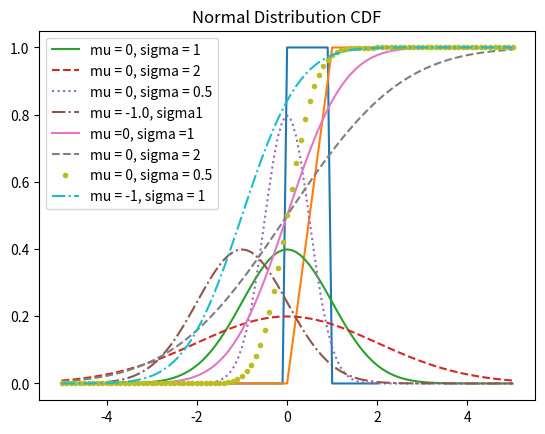

Reproduce this figure in Python.
"""
연속 확률 분포 (uniform distribution)
1) 확률 밀도 함수 (probability density function, pdf)
- 특정 확률 변수 구간을 적분한 값(확률 밀도 아래 area/면적)으로 확률을 계산할 수 있는 함수
  P(a <= x < b) # 확률 변수 구간 -> 떨어지는 값으로 계산할 수 없어서, 구간을 잡아서 여기 사이에 있는 값이다 라고 밖에 얘기를 못 할 때
  곡선 아래의 (적분, y = f(x)) 의 면적이 우리가 구하고 싶은 확률이 된다
  P(a <= x < b) = Integral from a to b [pdf(x)dx]

2) 누적 분포 함수 (cumulative distribution function, cdf)
- 확률 변수의 값이 특정 값보다 작거나 같을 확률을 나타내는 함수
cdf(x) = P(x <= b)
P(a <= x < b) = P(x < b) - P(x <= a)
# 0 ~ 1     1보다 작을 확률 - 0 보다 작을 확률
# 0 ~ 0.1    0.1 에서 작을 확률 - 0 보다 작을 확률
# 0 ~ 0.01  0.01 에서 작을 확률 - 0보다 작을 확률
# 사각형에서의 가로 길이를 줄이는 중
# pdf(x)dx = F(x)
"""
import matplotlib.pyplot as plt

def uniform_pdf(x):
    """
    uniform distribution(균등 분포) 확률 밀도 함수

    :param x:
    :return:
    """
    return 1 if 0 <= x < 1 else 0


def uniform_cdf(x):
    """
    균등 분포 누적 분포 함수
    :param x:
    :return:
    """
    if x < 0: # x 가 0보다 작을 때
        return 0
    elif 0 <= x <1: # x 가 0보다 크거나 같고, 1보다 작을 때
        return x
    else:  # x 가 1보다 클 때
        return 1


import math
SQRT_TWO_PI = math.sqrt(2 * math.pi)
# SQRT as square root

# 정규 분포(normal distribution)
def normal_pdf(x, mu = 0.0, sigma = 1.0):
    """
    # the value in parenthesis() is a default value
    평균이 mu(0) 이고, 표준편차가 sigma(1)인 정규분포
    확률 밀도 함수
    :param x:
    :param mu:
    :param sigma:
    :return:
    """
    return math.exp(-(x - mu) ** 2/ (2 * sigma ** 2))/(SQRT_TWO_PI * sigma)
    # formula for the normal distribution, please refer to the notes how the formula looks like

def normal_cdf(x, mu = 0.0, sigma = 1.0):
    """
    평균이 mu이고, 표준편차가 sigma인 정규 분포의 누적 분포 함수 (cumulative distribution function)
    math.erf() function (error function) 을 이용해서 구현
    :param x:
    :param mu:
    :param sigma:
    :return:
    """
    return (1 + math.erf((x-mu)/(math.sqrt(2) * sigma))) /2

def inverse_normal_cdf(p, mu = 0.0, sigma = 1.0, tolerance = 0.00001):
    """
    누적 확률 p를 알고 있을 때 정규 분포 확률 변수 x =?
    표준 정규 분포가 아니라면 표준 정규 분포로 변화 (표준 정규 분표란 표준 = 0, 시그마 = 0)
    :param p:
    :param mu:
    :param sigma:
    :return:
    """
    if mu != 0.0 or sigma != 1.0: # 표준정규분포가 아닐 때
        return mu + sigma * inverse_normal_cdf(p, tolerance= tolerance)
        # 재귀함수를 사용하는 중 # 굳이 이렇게 쓸 필요가 없다고 하셨다,,, 난 이게 재귀함수인지도 모르겠다
    # tolerance -> 실수가 오차가 있는데, 어디까지 허용할 것인가에 대한 값
    low_z, low_p = -10.0, 0 # random numbers were given / 누적확률이 0이되는 값이 얼마인가? (영원히 0과 만나지 않는다) => -10에서 0에 근접 라는 값을 준 것
    high_z, high_p = 10.0, 1.0 # 10에서 1.0에 근접이다
    while high_z - low_z > tolerance: # we will narrow down the range of high/low_z
        mid_z = (low_z + high_z) / 2.0
        mid_p = normal_cdf(mid_z) # 중간 값에서의 누적 확률
        if mid_p < p: #이 누적 확률이 우리가 찾으려고하는 확률 (p) 보다 작을 때
            low_z = mid_z
        else:
            high_z = mid_z #구간을 줄여나가기를 반복해서 찾고자 하는 확률(p)의 근사값을 구한다
    return mid_z # 표준정규분포일때의 리턴

# 정렬알고리즘 중 binary search 라고 하는 알고리즘이 있다 (이진정렬 알고리즘)


if __name__ == '__main__':
    # -2 <= x <= 2 까지의 구간을 0.1씩 나눔
    xs = [x/ 10 for x in range(-20, 21)]
    print(xs) # [-2.0, -1.9, -1.8, -1.7, -1.6, -1.5, -1.4, -1.3, -1.2, -1.1, -1.0, -0.9, -0.8, -0.7, -0.6, -0.5, -0.4, -0.3, -0.2, -0.1, 0.0, 0.1, 0.2, 0.3, 0.4, 0.5, 0.6, 0.7, 0.8, 0.9, 1.0, 1.1, 1.2, 1.3, 1.4, 1.5, 1.6, 1.7, 1.8, 1.9, 2.0]
    ys = [uniform_pdf(x) for x in xs]
    print(ys) # [0, 0, 0, 0, 0, 0, 0, 0, 0, 0, 0, 0, 0, 0, 0, 0, 0, 0, 0, 0, 1, 1, 1, 1, 1, 1, 1, 1, 1, 1, 0, 0, 0, 0, 0, 0, 0, 0, 0, 0, 0]

    # do not indent the
    plt.plot(xs, ys)
    plt.title('Uniform Distribution PDF')
    plt.show()

    ys2 = [uniform_cdf(x) for x in xs]
    plt.plot(xs,ys2)
    plt.title('Uniform distribution CDF')
    plt.show()

    # cdf
    # x의 값이 얼마 이하인 값을 모두 더한 값


    # x 의 범위를 늘려보자
    xs = [x/10 for x in range(-50,51)] # changing the +- value would result in conversion of x-axis
    # mu = 0, sigma = 1
    ys1 = [normal_pdf(x) for x in xs]
    # normal_pdf 를 만족하는 x들


    # mu = 0.0, sigma = 2.0
    ys2 = [normal_pdf(x, sigma = 2.0) for x in xs] # 표준편차 늘려보기

    # mu = 0.0, sigma = 0.5
    ys3 = [normal_pdf(x, sigma = 0.5) for x in xs]

    # mu = -1.0, sigma = 1.0
    ys4 = [normal_pdf(x, mu = -1.0) for x in xs]

    plt.plot(xs, ys1,'-', label = 'mu = 0, sigma = 1')
    plt.plot(xs, ys2,'--', label = 'mu = 0, sigma = 2')
    # higher the sigma, lower the height, wider the graph (면적이 넒어진다, 그래서 전체 area를 맞추기 위해서 height 가 낮아진 것)
    plt.plot(xs, ys3, ':', label = 'mu = 0, sigma = 0.5')
    # lower the sigma, higher the height, narrower the graph( 동일한 면적을 줘야한는데 폭이 좁아지니까 높이가 높아진다)
    plt.plot(xs, ys4, '-.', label = 'mu = -1.0, sigma1')
    # 기준이 x = 0에서 x = -1 로 옮겨감
    plt.legend()

    plt.title('Normal Distribution PDF (sigma 0.5 & 1.0 & 2.0)')
    plt.show()

    # mu (좌우), sigma (밀도? 몰려있는 정도?) 를 adjust 할 수 있다


    # mu = 0, sigma = 1 인 CDF
    ys1 = [normal_cdf(x) for x in xs]
    # mu = 0, sigma =2 CDF
    ys2 = [normal_cdf(x, sigma = 2) for x in xs]
    # mu = 0, sigma = 0.5
    ys3 = [normal_cdf(x, sigma = 0.5) for x in xs]
    # mu = -1, sigma = 1
    ys4 = [normal_cdf(x, mu = -1) for x in xs]


    plt.plot(xs,ys1,'-', label = 'mu =0, sigma =1')
    plt.plot(xs, ys2, '--', label = 'mu = 0, sigma = 2')
    # 편차가 늘어나니까, 확률이 늘어나는 속도가 완만하다 (PDF에서 산포도가 늘어나면 곡선이 완만해지는 것과 같은 것)
    plt.plot(xs, ys3, '.', label = 'mu = 0, sigma = 0.5')
    # 갑자기 훅하고 늘어난다 (거의 0으로 변함이 없다가, 확률들이 누적되기 시작함, 짦은 시간안에 1에 도달함) -> 데이터가 몰려있다
    plt.plot(xs,ys4, '-.', label = 'mu = -1, sigma = 1')
    # ys1 과 같은 모양을 갖지만, mu = -1 이므로, 왼쪽으로 -1 만큼 옮겨간 그래프를 보여준다

    plt.legend()
    plt.title('Normal Distribution CDF')
    plt.show()

    # 위의 그래프에서는 확률 변수의 값을 알고 있을 때, 누적 확률의 값을 알 수 있다
    # 하지만 만약에 우리가 확률을 알고 있을 때 확률 변수의 값을 알고싶다면?
    # 역함수 (refer to the notes)

    # inverse_normal cdf 를 사용해서 누적확률이 0.9, 0.99, 0.999 인 확률 변수 x를 찾아보고, 표준 정규 분포표와 비교해보기
    x1 = inverse_normal_cdf(0.9)
    print('x1 =', x1)
    x2 = inverse_normal_cdf(0.99)
    print('x2 =', x2)
    x3 = inverse_normal_cdf(0.999)
    print('x3 =', x3)
    # [redacted]















































